Labelled photos from "Data", an image-classification folder in Stx666Michael/LEGOAssemblyGuideAR. The possible labels are: finished, unfinished.

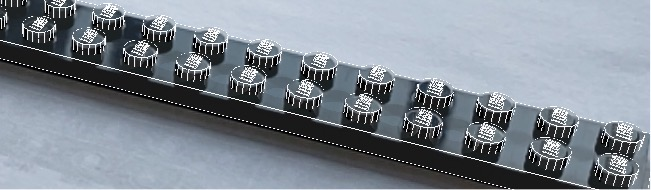
Label: finished

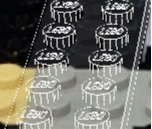
Label: unfinished

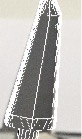
Label: finished

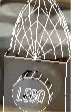
Label: unfinished

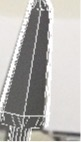
Label: finished

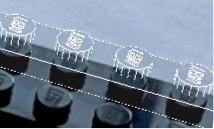
Label: unfinished
